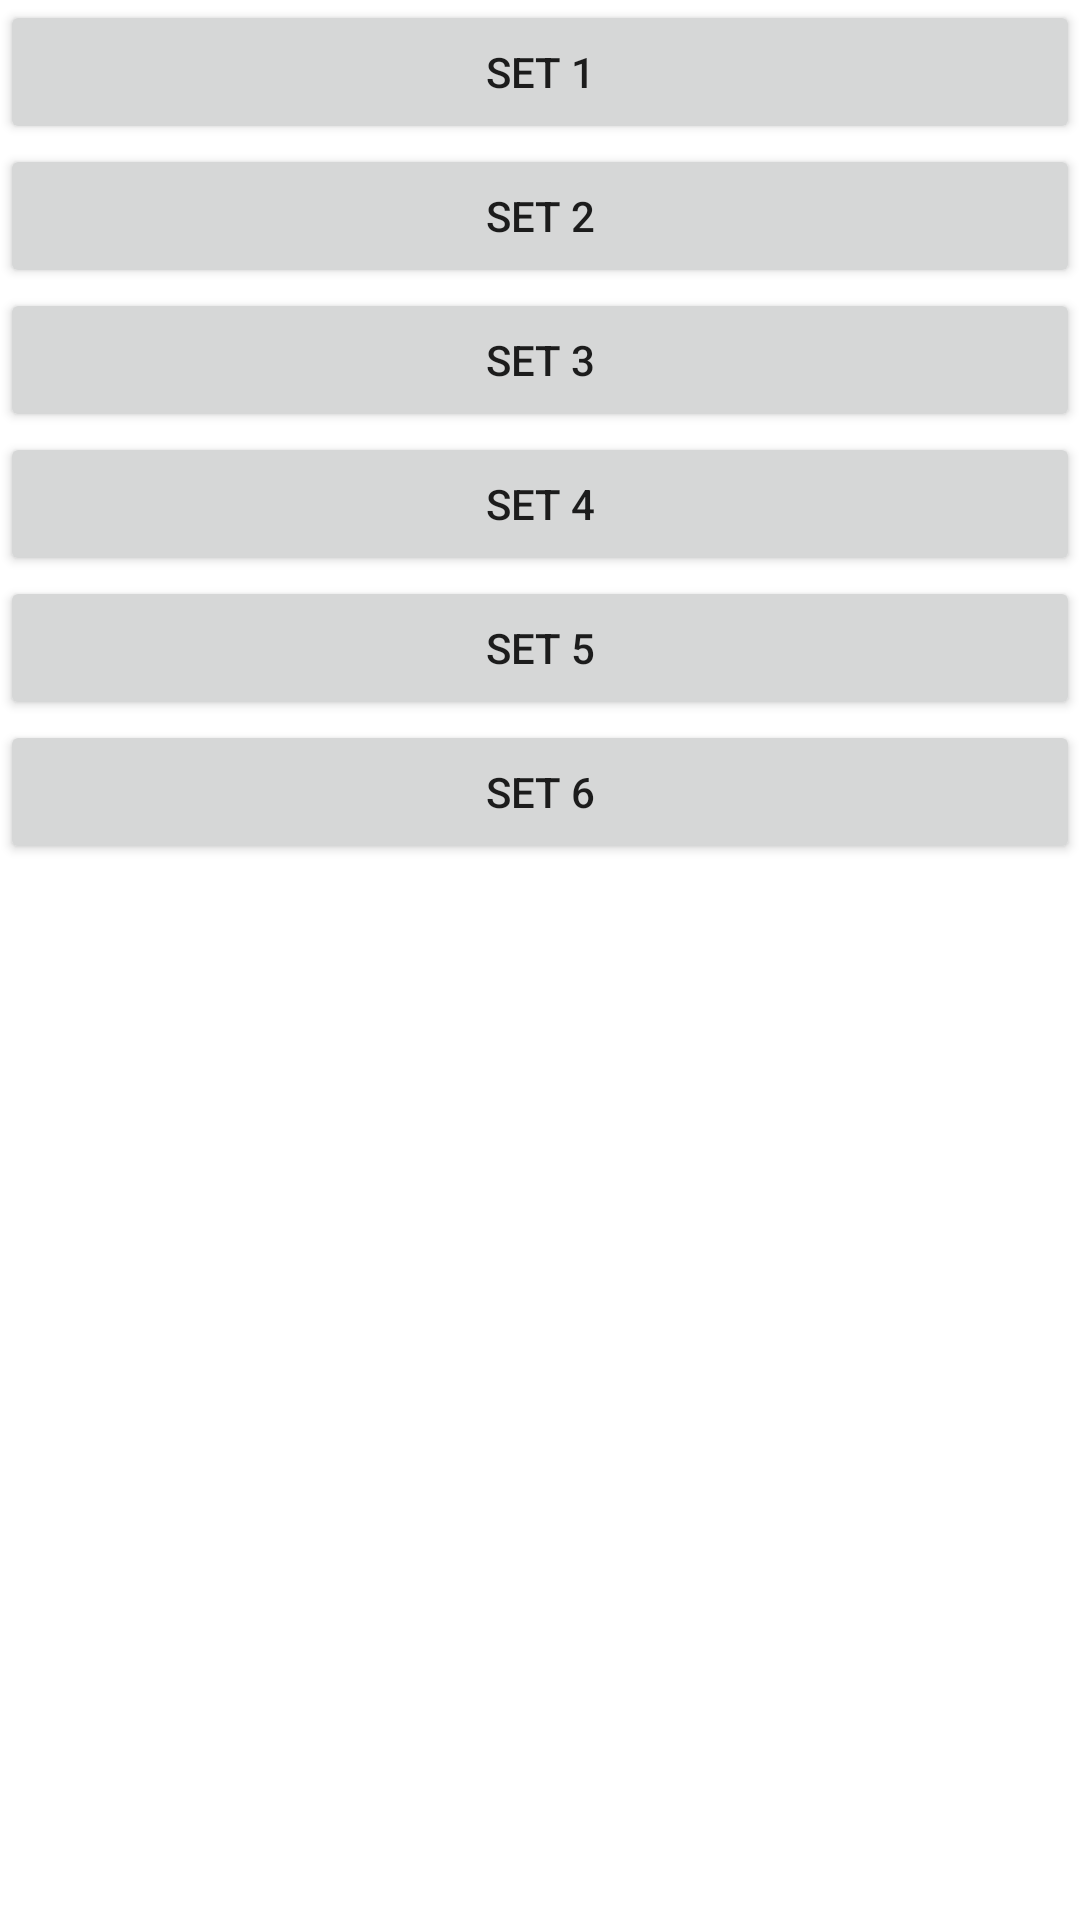

This screen was rendered from an Android layout file. Write that file and the resources it references.
<!-- AndroidManifest.xml: application theme Theme.PicWord -->
<!-- res/layout/activity_set.xml -->
<?xml version="1.0" encoding="utf-8"?>
<androidx.constraintlayout.widget.ConstraintLayout xmlns:android="http://schemas.android.com/apk/res/android"
    xmlns:app="http://schemas.android.com/apk/res-auto"
    xmlns:tools="http://schemas.android.com/tools"
    android:layout_width="match_parent"
    android:layout_height="match_parent"
    tools:context=".SetActivity">

    <LinearLayout
        android:layout_width="match_parent"
        android:layout_height="match_parent"
        android:orientation="vertical">

        <Button
            android:id="@+id/btnSet1"
            android:layout_width="match_parent"
            android:layout_height="wrap_content"
            android:text="SET 1" />

        <Button
            android:id="@+id/btnSet2"
            android:layout_width="match_parent"
            android:layout_height="wrap_content"
            android:text="SET 2" />

        <Button
            android:id="@+id/btnSet3"
            android:layout_width="match_parent"
            android:layout_height="wrap_content"
            android:text="SET 3" />

        <Button
            android:id="@+id/btnSet4"
            android:layout_width="match_parent"
            android:layout_height="wrap_content"
            android:text="SET 4" />

        <Button
            android:id="@+id/btnSet5"
            android:layout_width="match_parent"
            android:layout_height="wrap_content"
            android:text="SET 5" />

        <Button
            android:id="@+id/btnSet6"
            android:layout_width="match_parent"
            android:layout_height="wrap_content"
            android:text="SET 6" />



    </LinearLayout>
</androidx.constraintlayout.widget.ConstraintLayout>
<!-- resources referenced by this layout -->
<resources>
  <style name="Theme.PicWord" parent="Theme.MaterialComponents.Light.NoActionBar">
          
          <item name="colorPrimary">@color/purple_500</item>
          <item name="colorPrimaryVariant">@color/purple_700</item>
          <item name="colorOnPrimary">@color/white</item>
          
          <item name="colorSecondary">@color/teal_200</item>
          <item name="colorSecondaryVariant">@color/teal_700</item>
          <item name="colorOnSecondary">@color/black</item>
          
          <item name="android:statusBarColor" tools:targetApi="21">?attr/colorPrimaryVariant</item>
          
      </style>
  <!-- not gathered from this repository: default colours our renderer supplied (Android Studio template values) -->
  <color name="purple_500">#FF6200EE</color>
  <color name="purple_700">#FF3700B3</color>
  <color name="teal_200">#FF03DAC5</color>
  <color name="teal_700">#FF018786</color>
  <color name="black">#FF000000</color>
  <color name="white">#FFFFFFFF</color>
</resources>
